The GitHub repository Payload-solutions/rice.ai contains a labelled image folder "image_set" with 2 categories: rice leaf healthy, rice leaf yellow. Examples follow, each with its label.

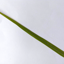
Label: rice leaf healthy

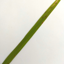
Label: rice leaf yellow

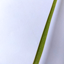
Label: rice leaf healthy

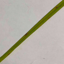
Label: rice leaf yellow

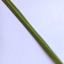
Label: rice leaf healthy

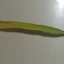
Label: rice leaf yellow
